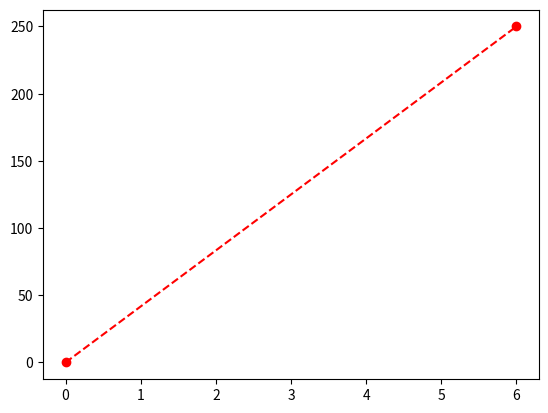

Python code for this plot:
import matplotlib

import matplotlib.pyplot as plt
import numpy as np



print(matplotlib.__version__)
print("Hello World!")

xpoints = np.array([0, 6])
ypoints = np.array([0, 250])

plt.plot(xpoints, ypoints,'o--r')
plt.show()
